Run: headless pygame with SDL's dummy video driver; simulated clock (each Clock.tick advances the game by its frame time, no real sleeping); random seed 0; keys injected as events and as key.get_pressed() state; no mouse input; restart key R tapped at the start of phases 3 and 4.
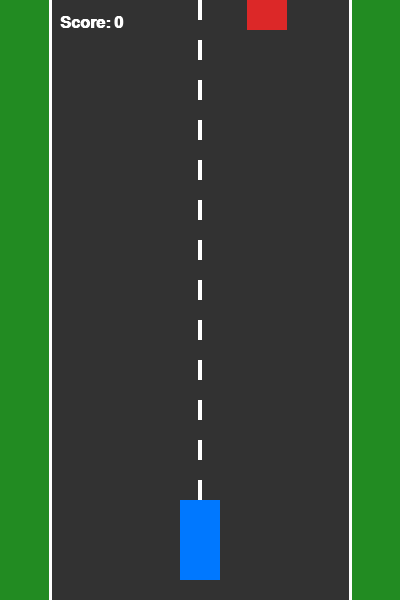
Frame 1 of 4 · flips 1–60 · no input
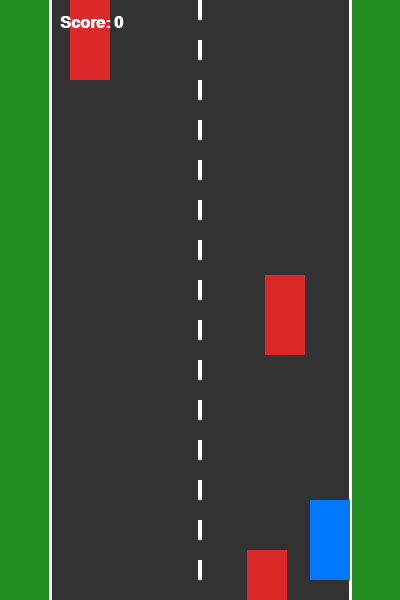
Frame 2 of 4 · flips 61–180 · tapped SPACE, RETURN · held RIGHT (→), D
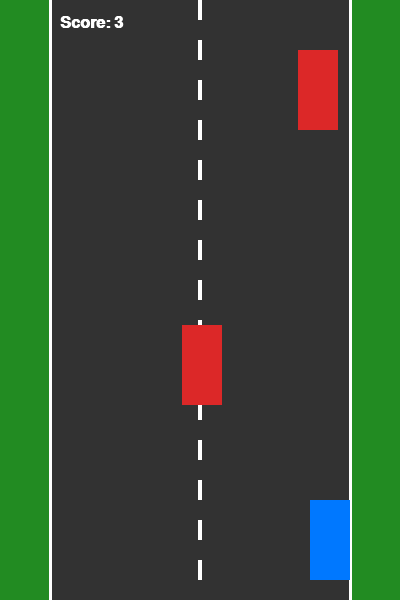
Frame 3 of 4 · flips 181–300 · tapped R · held DOWN (↓), S
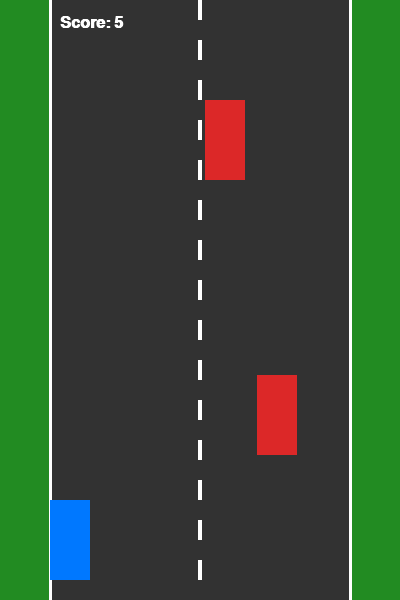
Frame 4 of 4 · flips 301–420 · tapped R · held LEFT (←), A, UP (↑), W

The pygame program that drew these frames:

# Name: Aryan Raj
# Enrollment No.: RU-26-02977
# Admission No.: REF-2026-07307
# Email ID: aryan.raj4@rungta.org
# Section: BE-CSE-C-1-26-1-B2


import sys
import random
import pygame

# ==========================================
# CONSTANTS & CONFIGURATION
# ==========================================
WINDOW_WIDTH = 400
WINDOW_HEIGHT = 600
FPS = 60

# Road specifications (spans x = 50 to 350)
ROAD_LEFT = 50
ROAD_RIGHT = 350
ROAD_WIDTH = ROAD_RIGHT - ROAD_LEFT  # 300px

# Car specifications (40x80)
CAR_WIDTH = 40
CAR_HEIGHT = 80
PLAYER_START_X = 180
PLAYER_START_Y = 500
PLAYER_STEP = 10  # Moves 10px per keypress

# Boundary limits for player's top-left x coordinate
MIN_PLAYER_X = ROAD_LEFT                   # 50
MAX_PLAYER_X = ROAD_RIGHT - CAR_WIDTH      # 310

# Obstacle specifications
OBSTACLE_SPEED = 5
SPAWN_INTERVAL_FRAMES = 55

# Colors (R, G, B)
COLOR_GRASS = (34, 139, 34)
COLOR_ROAD = (50, 50, 50)
COLOR_LINE = (255, 255, 255)
COLOR_PLAYER = (0, 120, 255)
COLOR_OBSTACLE = (220, 40, 40)
COLOR_TEXT = (255, 255, 255)
COLOR_GAME_OVER = (255, 215, 0)


# ==========================================
# CORE LOGIC FUNCTIONS (Testable)
# ==========================================
def move_player(player_x: int, key: int) -> int:
    """
    Moves the player car 10px left or right within road boundaries (50 to 310).
    Ignores all keys other than LEFT and RIGHT arrows.
    """
    if key == pygame.K_LEFT:
        return max(MIN_PLAYER_X, player_x - PLAYER_STEP)
    elif key == pygame.K_RIGHT:
        return min(MAX_PLAYER_X, player_x + PLAYER_STEP)
    return player_x


def check_collision(player_rect: pygame.Rect, obstacle_rect: pygame.Rect) -> bool:
    """Detects collision between player car and obstacle car using Rect.colliderect()."""
    return player_rect.colliderect(obstacle_rect)


def spawn_obstacle() -> pygame.Rect:
    """Spawns a 40x80 obstacle car at the top of the screen within the road."""
    random_x = random.randint(MIN_PLAYER_X, MAX_PLAYER_X)
    return pygame.Rect(random_x, -CAR_HEIGHT, CAR_WIDTH, CAR_HEIGHT)


# ==========================================
# MAIN GAME LOOP
# ==========================================
def main():
    pygame.init()
    screen = pygame.display.set_mode((WINDOW_WIDTH, WINDOW_HEIGHT))
    pygame.display.set_caption("CarRacing Game - PS No. 36")
    clock = pygame.time.Clock()

    font = pygame.font.SysFont("Arial", 24, bold=True)
    game_over_font = pygame.font.SysFont("Arial", 32, bold=True)

    # Initial game state
    player_rect = pygame.Rect(PLAYER_START_X, PLAYER_START_Y, CAR_WIDTH, CAR_HEIGHT)
    obstacles = []
    score = 0
    frame_count = 0
    game_over = False

    running = True
    while running:
        # 1. Event Handling
        for event in pygame.event.get():
            if event.type == pygame.QUIT:
                running = False
            elif event.type == pygame.KEYDOWN:
                # Restart game when 'R' is pressed
                if game_over and event.key == pygame.K_r:
                    player_rect.x = PLAYER_START_X
                    player_rect.y = PLAYER_START_Y
                    obstacles.clear()
                    score = 0
                    frame_count = 0
                    game_over = False

        # 2. Game State Updates
        if not game_over:
            keys = pygame.key.get_pressed()
            if keys[pygame.K_LEFT]:
                player_rect.x = move_player(player_rect.x, pygame.K_LEFT)
            if keys[pygame.K_RIGHT]:
                player_rect.x = move_player(player_rect.x, pygame.K_RIGHT)
            frame_count += 1
            if frame_count >= SPAWN_INTERVAL_FRAMES:
                obstacles.append(spawn_obstacle())
                frame_count = 0

            # Move obstacles downwards and check status
            for obs in obstacles[:]:
                obs.y += OBSTACLE_SPEED

                # Check collision with player car
                if check_collision(player_rect, obs):
                    game_over = True
                    break

                # Check if obstacle leaves the screen (y >= 600)
                if obs.y >= WINDOW_HEIGHT:
                    obstacles.remove(obs)
                    score += 1

        # 3. Rendering / Drawing
        screen.fill(COLOR_GRASS)

        # Draw road (x=50 to x=350) and boundary lines
        pygame.draw.rect(screen, COLOR_ROAD, (ROAD_LEFT, 0, ROAD_WIDTH, WINDOW_HEIGHT))
        pygame.draw.line(screen, COLOR_LINE, (ROAD_LEFT, 0), (ROAD_LEFT, WINDOW_HEIGHT), 3)
        pygame.draw.line(screen, COLOR_LINE, (ROAD_RIGHT, 0), (ROAD_RIGHT, WINDOW_HEIGHT), 3)

        # Draw center dashed lane divider
        for y in range(0, WINDOW_HEIGHT, 40):
            pygame.draw.rect(screen, COLOR_LINE, (WINDOW_WIDTH // 2 - 2, y, 4, 20))

        # Draw player car and obstacles
        pygame.draw.rect(screen, COLOR_PLAYER, player_rect)
        for obs in obstacles:
            pygame.draw.rect(screen, COLOR_OBSTACLE, obs)

        # Draw live score
        score_surface = font.render(f"Score: {score}", True, COLOR_TEXT)
        screen.blit(score_surface, (60, 15))

        # Draw Game Over overlay
        if game_over:
            over_text = game_over_font.render("Game Over", True, COLOR_GAME_OVER)
            final_score_text = font.render(f"Final Score: {score}", True, COLOR_TEXT)
            restart_text = font.render("Press R to Restart", True, COLOR_TEXT)

            screen.blit(over_text, (WINDOW_WIDTH // 2 - over_text.get_width() // 2, 220))
            screen.blit(final_score_text, (WINDOW_WIDTH // 2 - final_score_text.get_width() // 2, 270))
            screen.blit(restart_text, (WINDOW_WIDTH // 2 - restart_text.get_width() // 2, 320))

        pygame.display.flip()
        clock.tick(FPS)

    pygame.quit()
    sys.exit()


if __name__ == "__main__":
    main()
